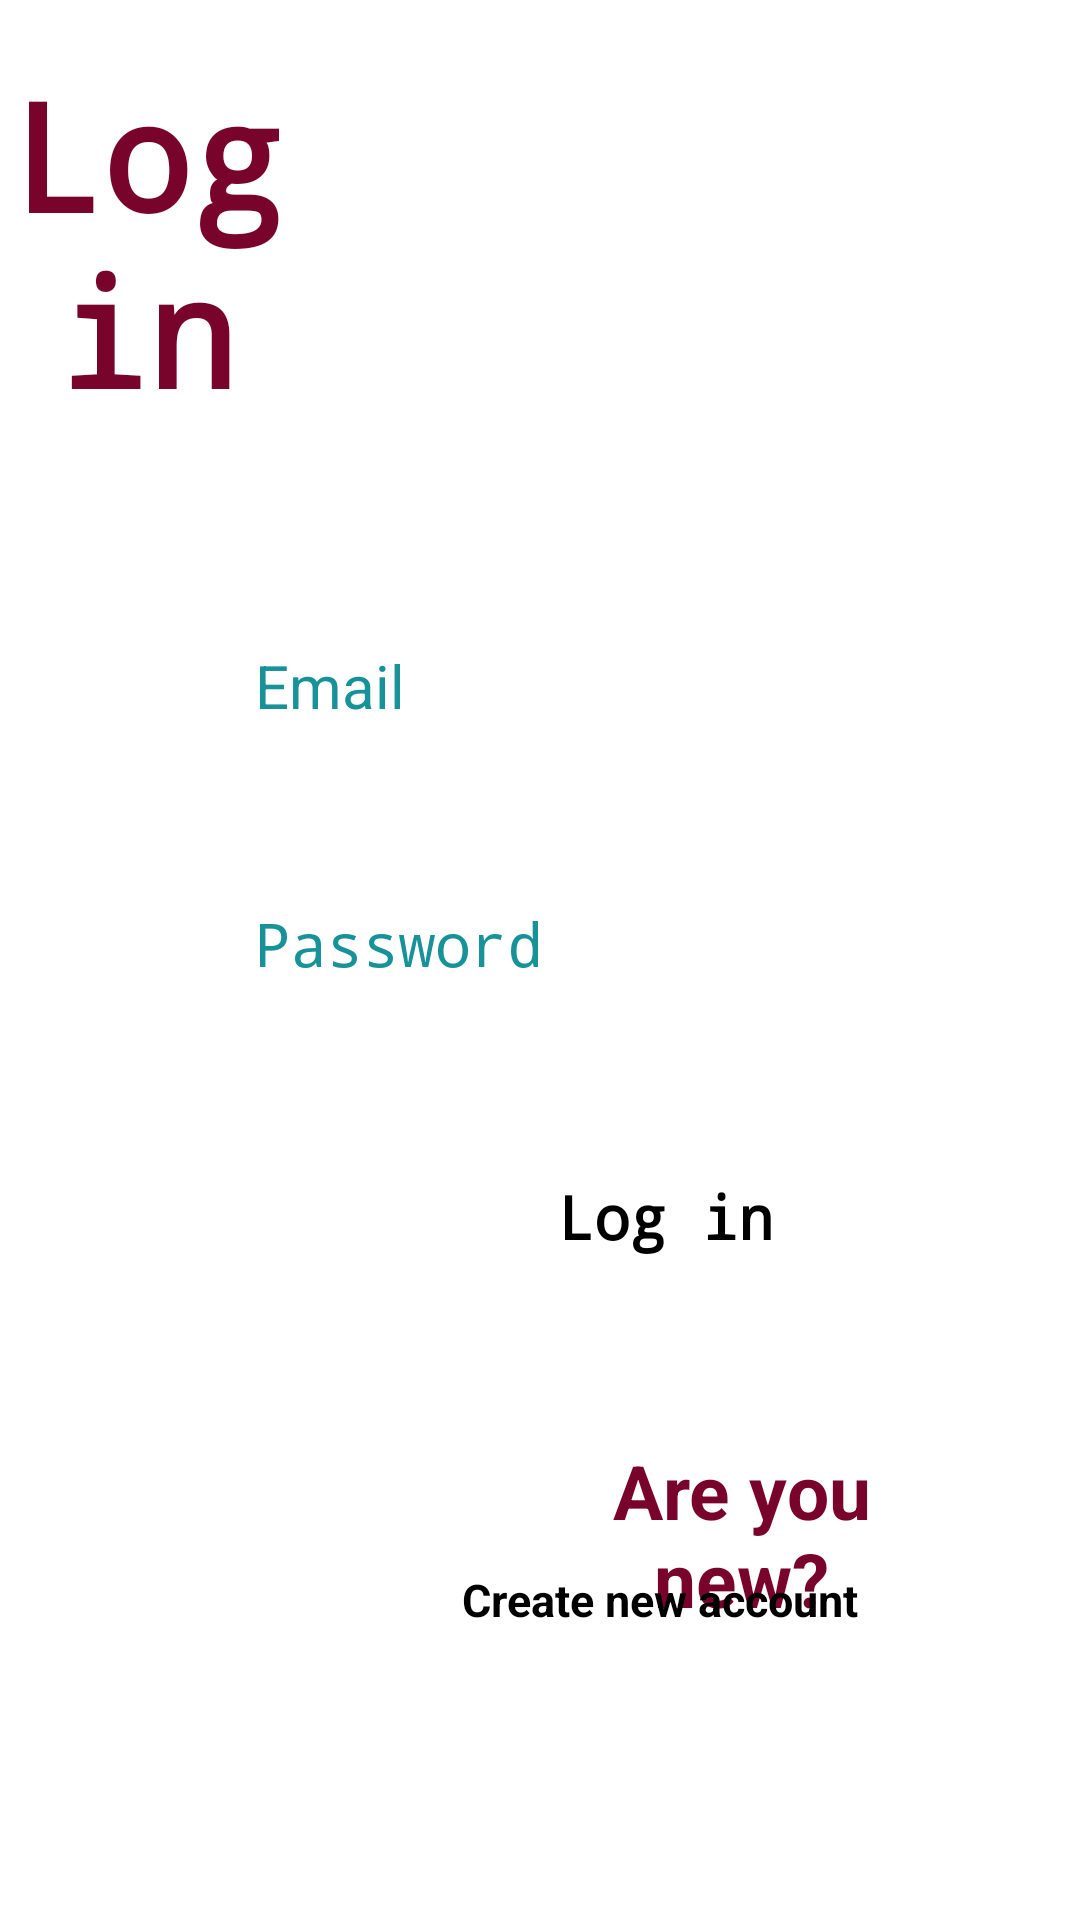

The Android layout XML behind this screen, and the referenced resources:
<!-- AndroidManifest.xml: application theme Theme.MediApp -->
<!-- res/layout/activity_log_in.xml -->
<?xml version="1.0" encoding="utf-8"?>
<RelativeLayout xmlns:android="http://schemas.android.com/apk/res/android"
    xmlns:app="http://schemas.android.com/apk/res-auto"
    xmlns:tools="http://schemas.android.com/tools"
    android:layout_width="match_parent"
    android:background="@drawable/bk2"
    android:layout_height="match_parent"
    tools:context=".Log_In">

    <TextView
        android:id="@+id/textView3"
        android:layout_width="156dp"
        android:layout_height="125dp"
        android:layout_alignParentStart="true"
        android:layout_alignParentTop="true"
        android:layout_alignParentEnd="true"
        android:layout_alignParentBottom="true"
        android:layout_marginStart="-4dp"
        android:layout_marginTop="18dp"
        android:layout_marginEnd="258dp"
        android:layout_marginBottom="460dp"
        android:fontFamily="monospace"
        android:text="Log in"
        android:textAlignment="center"
        android:textColor="#78032B"
        android:textSize="50dp"
        android:textStyle="bold"/>

    <EditText
        android:id="@+id/emailLog"
        android:layout_width="245dp"
        android:layout_height="58dp"
        android:layout_alignParentStart="true"
        android:layout_alignParentTop="true"
        android:layout_alignParentEnd="true"
        android:layout_alignParentBottom="true"
        android:layout_marginStart="85dp"
        android:layout_marginTop="215dp"
        android:layout_marginEnd="81dp"
        android:layout_marginBottom="330dp"
        android:ems="10"
        android:inputType="textPersonName"
        android:textColor="#179298"
        android:textColorHint="#179298"
        android:textSize="20dp"
        android:hint="Email"
        android:text="" />

    <EditText
        android:id="@+id/passLog"
        android:layout_width="247dp"
        android:layout_height="60dp"
        android:layout_alignParentStart="true"
        android:layout_alignParentTop="true"
        android:layout_alignParentEnd="true"
        android:layout_alignParentBottom="true"
        android:layout_marginStart="85dp"
        android:layout_marginTop="301dp"
        android:layout_marginEnd="78dp"
        android:layout_marginBottom="243dp"
        android:ems="10"
        android:inputType="textPassword"
        android:textColor="#179298"
        android:textColorHint="#179298"
        android:textSize="20dp"
        android:hint="Password"
        android:text="" />

    <Button
        android:id="@+id/logL"
        android:layout_width="173dp"
        android:layout_height="59dp"
        android:layout_alignParentStart="true"
        android:layout_alignParentTop="true"
        android:layout_alignParentEnd="true"
        android:layout_alignParentBottom="true"
        android:layout_marginStart="186dp"
        android:layout_marginTop="392dp"
        android:layout_marginEnd="52dp"
        android:layout_marginBottom="153dp"
        android:backgroundTint="#07B5CC"
        android:fontFamily="monospace"
        android:text="Log in"
        android:textSize="20dp"
        android:textStyle="bold" />

    <TextView
        android:id="@+id/textView6"
        android:layout_width="157dp"
        android:layout_height="36dp"
        android:layout_alignParentStart="true"
        android:layout_alignParentTop="true"
        android:layout_alignParentEnd="true"
        android:layout_alignParentBottom="true"
        android:layout_marginStart="194dp"
        android:layout_marginTop="480dp"
        android:layout_marginEnd="60dp"
        android:layout_marginBottom="89dp"
        android:text="Are you new?"
        android:textAlignment="center"
        android:textColor="#78032B"
        android:textSize="25dp"
        android:textStyle="bold" />

    <Button
        android:id="@+id/newacc"
        android:layout_width="228dp"
        android:layout_height="48dp"
        android:layout_alignParentStart="true"
        android:layout_alignParentTop="true"
        android:layout_alignParentEnd="true"
        android:layout_alignParentBottom="true"
        android:layout_marginStart="154dp"
        android:layout_marginTop="523dp"
        android:layout_marginEnd="29dp"
        android:layout_marginBottom="32dp"
        android:backgroundTint="#B34A64"
        android:text="Create new account"
        android:textSize="15dp"
        android:textStyle="bold" />


</RelativeLayout>
<!-- resources referenced by this layout -->
<resources>

</resources>
